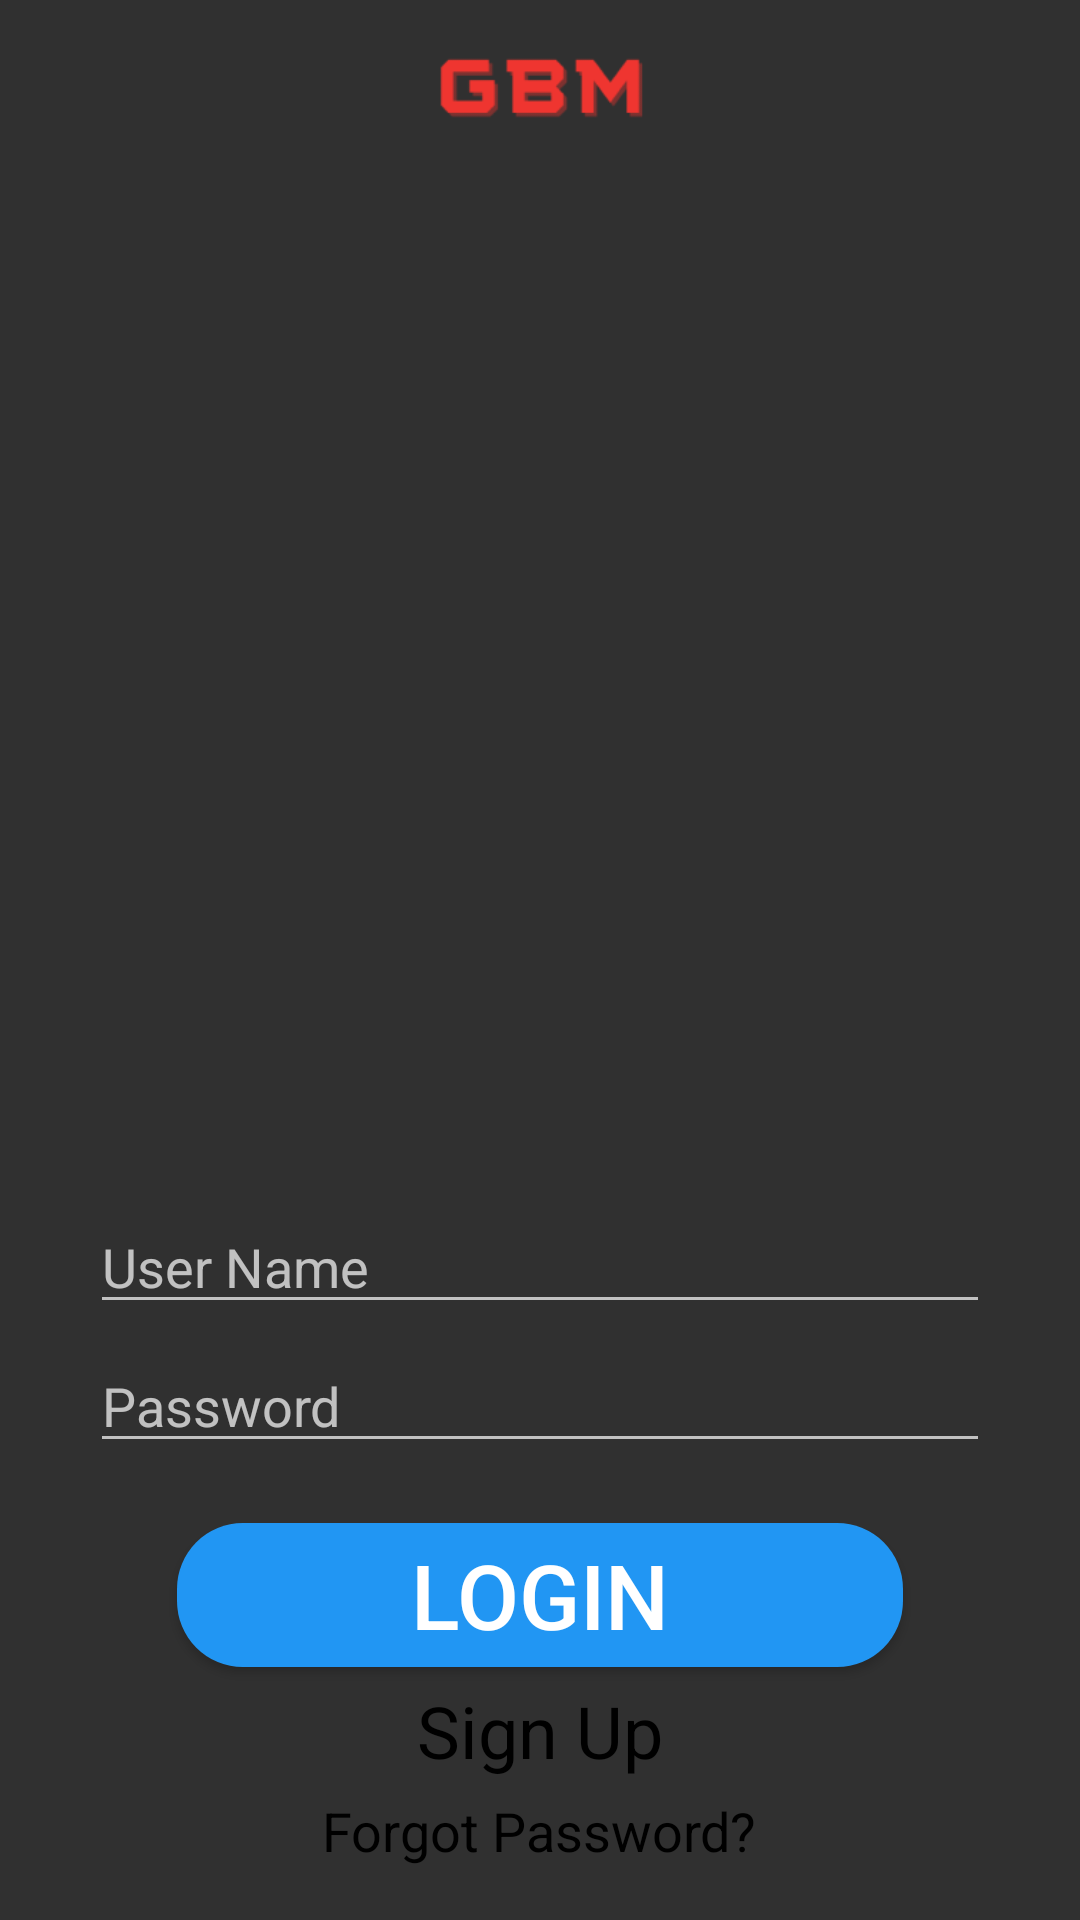

Write the Android layout XML for this screen, with the resource values it uses.
<!-- AndroidManifest.xml: application theme Theme.Design.NoActionBar -->
<!-- res/layout/activity_main.xml -->
<?xml version="1.0" encoding="utf-8"?>
<FrameLayout xmlns:android="http://schemas.android.com/apk/res/android"
    xmlns:app="http://schemas.android.com/apk/res-auto"
    xmlns:tools="http://schemas.android.com/tools"
    android:layout_width="match_parent"
    android:layout_height="match_parent"
    tools:context=".MainActivity">

    
    <ImageView
        android:id="@+id/IV_GBMLogo"
        android:layout_width="match_parent"
        android:layout_height="70dp"
        android:layout_marginStart="100dp"
        android:layout_marginLeft="100dp"
        android:layout_marginEnd="100dp"
        android:layout_marginRight="100dp"
        app:srcCompat="@drawable/gbm__4__3" />

    
    <LinearLayout
        android:id="@+id/LL_ForgotPassword"
        android:layout_width="match_parent"
        android:layout_height="match_parent"
        android:layout_marginTop="250dp"
        android:orientation="vertical"
        android:visibility="invisible"
        tools:visibility="visible">

        <TextView
            android:id="@+id/TV_RP_ResetTitleText"
            android:layout_width="match_parent"
            android:layout_height="wrap_content"
            android:text="Reset Password"
            android:textAlignment="center"
            android:textColor="@color/white"
            android:textSize="25dp"
            android:textStyle="bold"
            app:layout_constraintStart_toStartOf="parent"
            app:layout_constraintTop_toTopOf="parent" />

        <TextView
            android:id="@+id/TV_RP_ResetText"
            android:layout_width="match_parent"
            android:layout_height="wrap_content"
            android:layout_marginTop="20dp"
            android:text='Input your email and press "Reset" to send password reset link!'
            android:textAlignment="center"
            android:textSize="25dp"
            android:textStyle="bold"
            app:layout_constraintStart_toStartOf="parent"
            app:layout_constraintTop_toTopOf="parent" />

        <EditText
            android:id="@+id/ET_RP_Username"
            android:layout_width="350dp"
            android:layout_height="wrap_content"
            android:layout_gravity="center"
            android:layout_marginTop="50dp"
            android:hint="@string/prompt_email"
            android:inputType="textPersonName"
            android:selectAllOnFocus="true"
            android:textAlignment="center" />

        <Button
            android:id="@+id/PB_PR_LoginReturn"
            android:layout_width="wrap_content"
            android:layout_height="wrap_content"
            android:layout_gravity="center"
            android:layout_marginTop="100dp"
            android:background="@drawable/shape"
            android:backgroundTint="#2196F3"
            android:onClick="ForgotPassword"
            android:text="Reset"
            android:textColor="@color/white"
            android:textSize="30sp" />

        <TextView
            android:id="@+id/TV_RP_SendAgainText"
            android:layout_width="match_parent"
            android:layout_height="wrap_content"
            android:layout_marginTop="10dp"
            android:onClick="ForgotPassword"
            android:text="Send Again"
            android:textAlignment="center"
            android:textColor="@color/white"
            android:textSize="20dp"
            android:textStyle="bold|italic"
            app:layout_constraintStart_toStartOf="parent"
            app:layout_constraintTop_toTopOf="parent" />
    </LinearLayout>

    
    <LinearLayout
        android:id="@+id/LL_SignUp"
        android:layout_width="match_parent"
        android:layout_height="match_parent"
        android:layout_marginTop="150dp"
        android:orientation="vertical"
        android:visibility="invisible"
        tools:visibility="invisible">

        <EditText
            android:id="@+id/ET_SU_FirstNameInput"
            android:layout_width="wrap_content"
            android:layout_height="wrap_content"
            android:layout_gravity="center"
            android:layout_marginTop="20dp"
            android:background="@drawable/shape"
            android:inputType="textPersonName"
            android:text="First Name"
            android:textAlignment="center" />

        <EditText
            android:id="@+id/ET_SU_LastNameInput"
            android:layout_width="wrap_content"
            android:layout_height="wrap_content"
            android:layout_gravity="center"
            android:layout_marginTop="5dp"
            android:background="@drawable/shape"
            android:inputType="textPersonName"
            android:text="Last Name"
            android:textAlignment="center" />

        <EditText
            android:id="@+id/ET_SU_DOBInput"
            android:layout_width="wrap_content"
            android:layout_height="wrap_content"
            android:layout_gravity="center"
            android:layout_marginTop="5dp"
            android:background="@drawable/shape"
            android:inputType="textPersonName"
            android:text="Birth Date"
            android:textAlignment="center" />

        <EditText
            android:id="@+id/ET_SU_EmailAddressInput"
            android:layout_width="wrap_content"
            android:layout_height="wrap_content"
            android:layout_gravity="center"
            android:layout_marginTop="5dp"
            android:background="@drawable/shape"
            android:inputType="textPersonName"
            android:text="Email Address"
            android:textAlignment="center" />

        <EditText
            android:id="@+id/ET_SU_UsernameInput"
            android:layout_width="wrap_content"
            android:layout_height="wrap_content"
            android:layout_gravity="center"
            android:layout_marginTop="5dp"
            android:background="@drawable/shape"
            android:inputType="textPersonName"
            android:text="User Name"
            android:textAlignment="center" />

        <EditText
            android:id="@+id/ET_SU_PasswordInput"
            android:layout_width="wrap_content"
            android:layout_height="wrap_content"
            android:layout_gravity="center"
            android:layout_marginTop="5dp"
            android:background="@drawable/shape"
            android:inputType="textPersonName"
            android:text="Password"
            android:textAlignment="center" />

        <Button
            android:id="@+id/PB_SU_CreateNewAccount"
            android:layout_width="wrap_content"
            android:layout_height="wrap_content"
            android:layout_gravity="center"
            android:layout_marginTop="50dp"
            android:background="@drawable/shape"
            android:backgroundTint="#2196F3"
            android:inputType="textPersonName"
            android:onClick="Signup"
            android:text="New Account"
            android:textAlignment="center"
            android:textSize="30sp" />

        <TextView
            android:id="@+id/PT_SI_CreateNewAccount2"

            android:layout_width="wrap_content"
            android:layout_height="wrap_content"
            android:layout_gravity="center"
            android:layout_marginTop="20dp"
            android:clickable="true"
            android:onClick="SignInClick"
            android:text="Have Account? Sign In"
            android:textColor="@color/black"
            android:textSize="24sp" />

        <TextView
            android:id="@+id/PT_SI_ForgotPassword2"
            android:layout_width="wrap_content"
            android:layout_height="wrap_content"
            android:layout_gravity="center"
            android:layout_marginTop="20dp"
            android:clickable="true"
            android:onClick="ForgotPasswordClick"
            android:text="Forgot Password?"
            android:textColor="@color/black"
            android:textSize="18sp" />

    </LinearLayout>

    
    <LinearLayout
        android:id="@+id/LL_SignIn"
        android:layout_width="match_parent"
        android:layout_height="match_parent"
        android:layout_marginTop="350dp"
        android:orientation="vertical"
        android:visibility="visible"
        tools:visibility="invisible">

        <EditText
            android:id="@+id/ET_SI_Username"
            android:layout_width="300dp"
            android:layout_height="wrap_content"
            android:layout_gravity="center"
            android:layout_marginTop="50dp"
            android:hint="@string/prompt_UserName"
            android:inputType="textPersonName"
            android:selectAllOnFocus="true" />

        <EditText
            android:id="@+id/ET_SI_Password"
            android:layout_width="300dp"
            android:layout_height="wrap_content"
            android:layout_gravity="center"
            android:layout_marginTop="5dp"
            android:hint="@string/prompt_password"
            android:imeActionLabel="@string/action_sign_in_short"
            android:imeOptions="actionDone"
            android:inputType="textPassword"
            android:selectAllOnFocus="true" />

        <Button
            android:id="@+id/PB_SI_Login"
            android:layout_width="wrap_content"
            android:layout_height="wrap_content"
            android:layout_gravity="center"
            android:layout_marginTop="20dp"
            android:background="@drawable/shape"
            android:backgroundTint="#2196F3"
            android:onClick="Login"
            android:text="@string/action_log_in"
            android:textColor="@color/white"
            android:textSize="30sp" />

        <TextView
            android:id="@+id/PT_SI_CreateNewAccount"
            android:layout_width="wrap_content"
            android:layout_height="wrap_content"
            android:layout_gravity="center"
            android:layout_marginTop="5dp"
            android:clickable="true"
            android:onClick="SignUpClick"
            android:text="Sign Up"
            android:textColor="@color/black"
            android:textSize="24sp" />

        <TextView
            android:id="@+id/PT_SI_ForgotPassword"
            android:layout_width="wrap_content"
            android:layout_height="wrap_content"
            android:layout_gravity="center"
            android:layout_marginTop="5dp"
            android:clickable="true"
            android:onClick="ForgotPasswordClick"
            android:text="Forgot Password?"
            android:textColor="@color/black"
            android:textSize="18sp" />

    </LinearLayout>

</FrameLayout>
<!-- resources referenced by this layout -->
<resources>
  <!-- drawable gbm__4__3: png bitmap (drawable, 3489 bytes) -->
  <!-- drawable shape (drawable) -->
  <?xml version="1.0" encoding="utf-8"?>
  <shape xmlns:android="http://schemas.android.com/apk/res/android" android:shape="rectangle" >
      <corners
          android:topLeftRadius="22dp"
          android:topRightRadius="22dp"
          android:bottomLeftRadius="22dp"
          android:bottomRightRadius="22dp"
          />
      <gradient
          android:angle="180"
          android:startColor="#606a6f"
          android:centerColor="#606a6f"
          android:endColor="#606a6f"
          android:type="linear" />
      <padding
          android:left="0dp"
          android:top="0dp"
          android:right="0dp"
          android:bottom="0dp"
          />
      <size
          android:width="242dp"
          android:height="40dp"
          /></shape>
  <string name="action_log_in">Login</string>
  <string name="action_sign_in_short">Sign in</string>
  <string name="prompt_UserName">User Name</string>
  <string name="prompt_email">Email Address</string>
  <string name="prompt_password">Password</string>
  <!-- not gathered from this repository: default colours our renderer supplied (Android Studio template values) -->
  <color name="black">#FF000000</color>
  <color name="white">#FFFFFFFF</color>
</resources>
